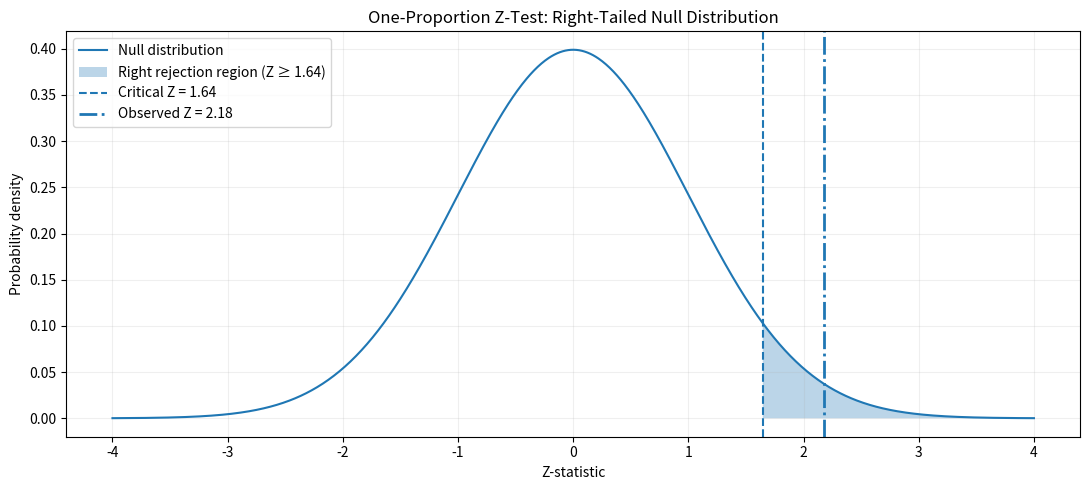
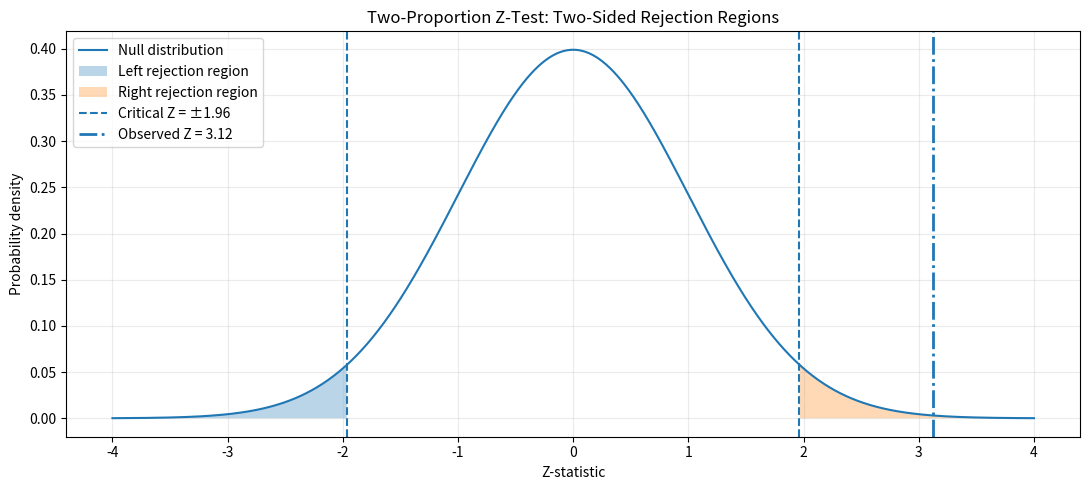
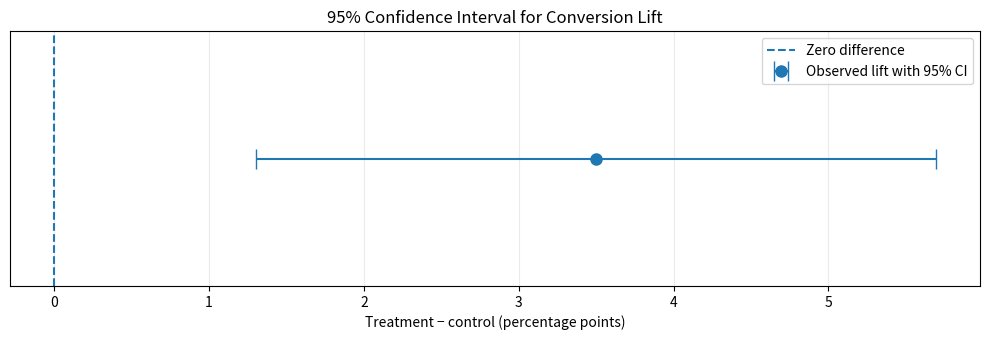

Source code (Python) for these figures, in order:
#!/usr/bin/env python
# coding: utf-8

"""
Proportion Z-tests for conversion-rate analysis.

Part 1: One-proportion, right-tailed Z-test against a benchmark.
Part 2: Two-proportion, two-sided Z-test comparing independent groups.

Requirements: numpy, scipy, matplotlib
"""

import numpy as np
import matplotlib.pyplot as plt
from scipy.stats import norm


# ============================================================
# PART 1 — ONE-PROPORTION Z-TEST (RIGHT-TAILED)
# ============================================================
# Business question:
# Is the observed conversion rate greater than the 5% benchmark?
#
# H0: p = 0.05
# H1: p > 0.05

benchmark_conversions = 50
conversions = 65
population = 1000

alpha = 0.05
confidence_level = 0.95

observed_conversion_rate = conversions / population
benchmark_rate = benchmark_conversions / population

absolute_lift = observed_conversion_rate - benchmark_rate
relative_lift = absolute_lift / benchmark_rate

# Under H0, the standard error is calculated using the benchmark rate.
standard_error_under_null = np.sqrt(
    benchmark_rate * (1 - benchmark_rate) / population
)
z_statistic = absolute_lift / standard_error_under_null

# Right-tailed p-value: do not take abs(z) for a directional test.
p_value = norm.sf(z_statistic)
z_critical_test = norm.ppf(1 - alpha)

# Two-sided Wald confidence interval for the observed rate.
# This interval is not the matching interval for the one-sided test.
standard_error_ci = np.sqrt(
    observed_conversion_rate * (1 - observed_conversion_rate) / population
)
z_critical_ci = norm.ppf(1 - (1 - confidence_level) / 2)
margin_of_error = z_critical_ci * standard_error_ci
lower_ci_limit = observed_conversion_rate - margin_of_error
upper_ci_limit = observed_conversion_rate + margin_of_error

print("=" * 58)
print("ONE-PROPORTION Z-TEST — RIGHT-TAILED")
print("=" * 58)
print("H0: Population conversion rate equals the 5% benchmark.")
print("H1: Population conversion rate is greater than 5%.")
print(f"Population size:              {population:,}")
print(f"Conversions:                  {conversions:,}")
print(f"Benchmark conversion rate:    {benchmark_rate:.2%}")
print(f"Observed conversion rate:     {observed_conversion_rate:.2%}")
print(f"Absolute lift:                {absolute_lift * 100:.2f} percentage points")
print(f"Relative lift:                {relative_lift:.2%}")
print(f"Null standard error:          {standard_error_under_null:.6f}")
print(f"Z-statistic:                  {z_statistic:.4f}")
print(f"One-sided p-value:            {p_value:.5f}")
print(f"One-sided critical Z:         {z_critical_test:.4f}")
print(f"Significance level:           {alpha:.2%}")
print(
    f"Two-sided {confidence_level:.0%} CI for observed rate: "
    f"{lower_ci_limit:.2%} to {upper_ci_limit:.2%}"
)

if p_value < alpha:
    print("Decision: REJECT H0.")
    print("Evidence supports a conversion rate above the benchmark.")
else:
    print("Decision: FAIL TO REJECT H0.")
    print("There is insufficient evidence that conversion exceeds the benchmark.")

# Visualise the right-tailed null distribution.
z_values = np.linspace(-4, 4, 1000)
density = norm.pdf(z_values)

fig, ax = plt.subplots(figsize=(11, 5))
ax.plot(z_values, density, label="Null distribution")
ax.fill_between(
    z_values,
    density,
    where=(z_values >= z_critical_test),
    alpha=0.3,
    label=f"Right rejection region (Z ≥ {z_critical_test:.2f})",
)
ax.axvline(
    z_critical_test,
    linestyle="--",
    label=f"Critical Z = {z_critical_test:.2f}",
)
ax.axvline(
    z_statistic,
    linestyle="-.",
    linewidth=2,
    label=f"Observed Z = {z_statistic:.2f}",
)
ax.set_title("One-Proportion Z-Test: Right-Tailed Null Distribution")
ax.set_xlabel("Z-statistic")
ax.set_ylabel("Probability density")
ax.legend()
ax.grid(alpha=0.2)
plt.tight_layout()
plt.show()


# ============================================================
# PART 2 — TWO-PROPORTION Z-TEST (TWO-SIDED)
# ============================================================
# Business question:
# Do the treatment and control conversion rates differ?
#
# H0: p_treatment = p_control
# H1: p_treatment != p_control

control_population = 1000
control_conversions = 50

treatment_population = 1000
treatment_conversions = 85

control_rate = control_conversions / control_population
treatment_rate = treatment_conversions / treatment_population

absolute_lift = treatment_rate - control_rate
relative_lift = absolute_lift / control_rate

# Pooled rate and standard error are used for the null-hypothesis test.
pooled_rate = (
    (control_conversions + treatment_conversions)
    / (control_population + treatment_population)
)
standard_error_under_null = np.sqrt(
    pooled_rate
    * (1 - pooled_rate)
    * (1 / control_population + 1 / treatment_population)
)
z_statistic = absolute_lift / standard_error_under_null
p_value = 2 * norm.sf(abs(z_statistic))

# Unpooled standard error for the Wald confidence interval of the lift.
standard_error_ci = np.sqrt(
    control_rate * (1 - control_rate) / control_population
    + treatment_rate * (1 - treatment_rate) / treatment_population
)
z_critical_ci = norm.ppf(1 - alpha / 2)
margin_of_error = z_critical_ci * standard_error_ci
lower_ci_limit = absolute_lift - margin_of_error
upper_ci_limit = absolute_lift + margin_of_error

print("\n" + "=" * 58)
print("TWO-PROPORTION Z-TEST — TWO-SIDED")
print("=" * 58)
print("H0: Control and treatment population conversion rates are equal.")
print("H1: Control and treatment population conversion rates differ.")
print(f"Control conversions / population:   {control_conversions:,} / {control_population:,}")
print(f"Treatment conversions / population: {treatment_conversions:,} / {treatment_population:,}")
print(f"Control conversion rate:            {control_rate:.2%}")
print(f"Treatment conversion rate:          {treatment_rate:.2%}")
print(f"Absolute lift:                      {absolute_lift * 100:.2f} percentage points")
print(f"Relative lift:                      {relative_lift:.2%}")
print(f"Pooled conversion rate:             {pooled_rate:.4%}")
print(f"Null standard error:                {standard_error_under_null:.6f}")
print(f"Z-statistic:                        {z_statistic:.4f}")
print(f"Two-sided p-value:                  {p_value:.5f}")
print(f"Significance level:                 {alpha:.2%}")
print(
    f"95% CI for treatment − control lift: "
    f"[{lower_ci_limit * 100:.2f}, {upper_ci_limit * 100:.2f}] percentage points"
)

if p_value < alpha:
    direction = "higher" if absolute_lift > 0 else "lower"
    print("Decision: REJECT H0.")
    print(f"The treatment conversion rate is statistically significantly {direction}.")
else:
    print("Decision: FAIL TO REJECT H0.")
    print("There is insufficient evidence of a conversion-rate difference.")

if lower_ci_limit <= 0 <= upper_ci_limit:
    print("The 95% confidence interval includes zero lift.")
else:
    print("The 95% confidence interval excludes zero lift.")

# Visualise the two-sided null distribution.
x = np.linspace(-4, 4, 1000)
y = norm.pdf(x)
z_critical_test = norm.ppf(1 - alpha / 2)

fig, ax = plt.subplots(figsize=(11, 5))
ax.plot(x, y, label="Null distribution")
ax.fill_between(
    x, y, where=(x <= -z_critical_test), alpha=0.3,
    label="Left rejection region",
)
ax.fill_between(
    x, y, where=(x >= z_critical_test), alpha=0.3,
    label="Right rejection region",
)
ax.axvline(
    -z_critical_test, linestyle="--",
    label=f"Critical Z = ±{z_critical_test:.2f}",
)
ax.axvline(z_critical_test, linestyle="--")
ax.axvline(
    z_statistic, linestyle="-.", linewidth=2,
    label=f"Observed Z = {z_statistic:.2f}",
)
ax.set_title("Two-Proportion Z-Test: Two-Sided Rejection Regions")
ax.set_xlabel("Z-statistic")
ax.set_ylabel("Probability density")
ax.legend()
ax.grid(alpha=0.25)
plt.tight_layout()
plt.show()

# Visualise the confidence interval for conversion-rate lift.
point_pp = absolute_lift * 100
lower_pp = lower_ci_limit * 100
upper_pp = upper_ci_limit * 100

fig, ax = plt.subplots(figsize=(10, 3.5))
ax.errorbar(
    point_pp,
    0,
    xerr=[[point_pp - lower_pp], [upper_pp - point_pp]],
    fmt="o",
    capsize=7,
    markersize=8,
    label="Observed lift with 95% CI",
)
ax.axvline(0, linestyle="--", label="Zero difference")
ax.set_yticks([])
ax.set_xlabel("Treatment − control (percentage points)")
ax.set_title("95% Confidence Interval for Conversion Lift")
ax.legend()
ax.grid(axis="x", alpha=0.25)
plt.tight_layout()
plt.show()
